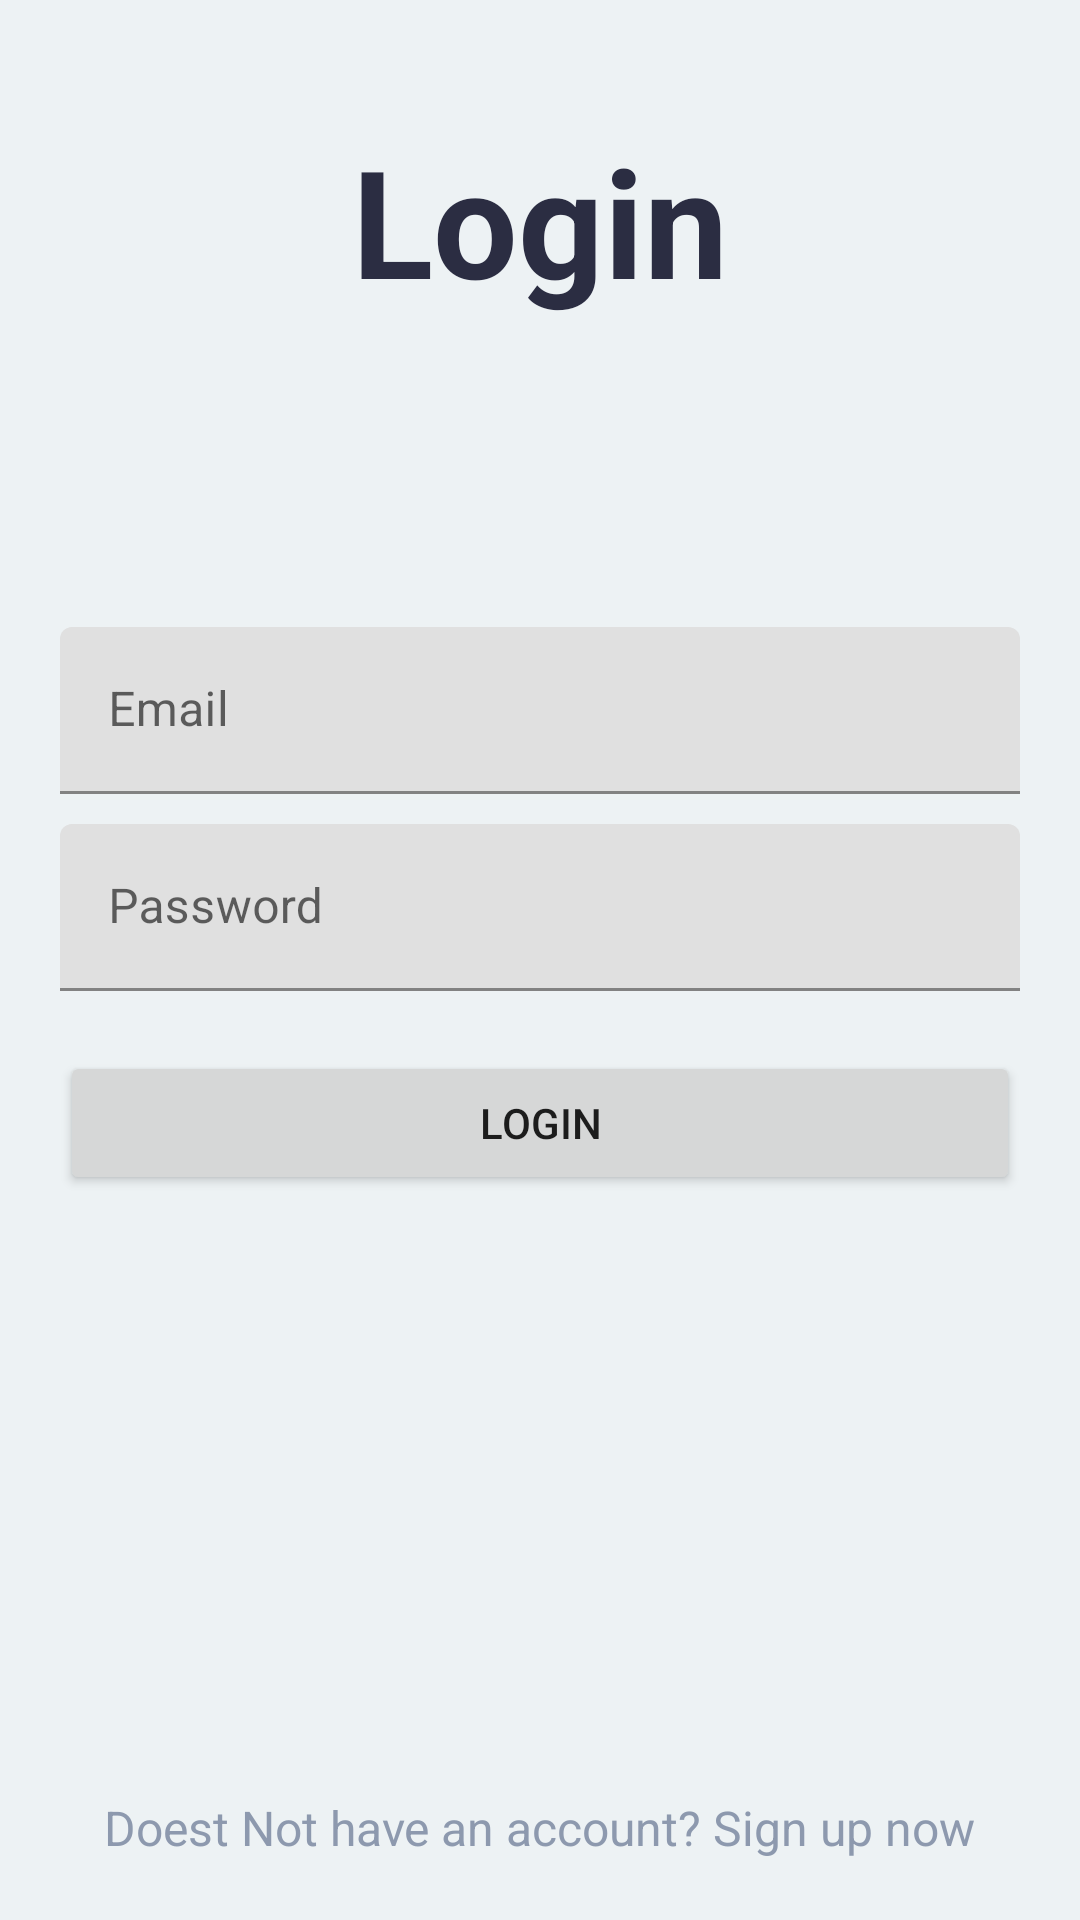

Write the Android layout XML for this screen, with the resource values it uses.
<!-- AndroidManifest.xml: application theme Theme.SwinClubEventManagementApplication -->
<!-- res/layout/activity_login.xml -->
<?xml version="1.0" encoding="utf-8"?>
<androidx.constraintlayout.widget.ConstraintLayout xmlns:android="http://schemas.android.com/apk/res/android"
xmlns:app="http://schemas.android.com/apk/res-auto"
xmlns:tools="http://schemas.android.com/tools"
android:layout_width="match_parent"
android:layout_height="match_parent"
tools:context=".LoginSignUpActivity"
    android:background="@color/grey"
android:padding="20dp">

    <TextView
        android:id="@+id/textViewLoginSignUpTitle"
        android:layout_width="wrap_content"
        android:layout_height="wrap_content"
        android:layout_marginTop="20dp"
        android:text="@string/login"
        android:textColor="@color/dark_black"
        android:textSize="50sp"
        android:textStyle="bold"
        app:layout_constraintLeft_toLeftOf="parent"
        app:layout_constraintRight_toRightOf="parent"
        app:layout_constraintTop_toTopOf="parent" />

    <com.google.android.material.textfield.TextInputLayout
        android:id="@+id/emailTil"
        android:layout_width="match_parent"
        android:layout_height="wrap_content"
        app:layout_constraintBottom_toTopOf="@+id/passwordTil"
        app:layout_constraintEnd_toEndOf="parent"
        app:layout_constraintStart_toStartOf="parent"
        android:layout_marginBottom="10dp">

        <EditText
            android:id="@+id/emailEt"
            android:layout_width="match_parent"
            android:layout_height="wrap_content"
            android:hint="@string/email"
            android:inputType="textEmailAddress" />

    </com.google.android.material.textfield.TextInputLayout>

    <com.google.android.material.textfield.TextInputLayout
        android:id="@+id/passwordTil"
        android:layout_width="match_parent"
        android:layout_height="wrap_content"
        android:layout_marginBottom="20dp"
        app:layout_constraintBottom_toTopOf="@+id/buttonLoginSignUp"
        app:layout_constraintStart_toStartOf="parent">

        <EditText
            android:id="@+id/passwordEt"
            android:layout_width="match_parent"
            android:layout_height="wrap_content"
            android:hint="@string/password"
            android:inputType="textPassword" />

    </com.google.android.material.textfield.TextInputLayout>

    <Button
        android:id="@+id/buttonLoginSignUp"
        android:layout_width="match_parent"
        android:layout_height="wrap_content"
        android:text="@string/login"
        android:layout_marginBottom="200dp"
        app:layout_constraintBottom_toTopOf="@+id/textViewNoAcc"
        app:layout_constraintEnd_toEndOf="parent"
        app:layout_constraintStart_toStartOf="parent" />

    <TextView
        android:id="@+id/textViewNoAcc"
        android:layout_width="wrap_content"
        android:layout_height="wrap_content"
        android:text="@string/doest_not_have_an_account_sign_up_now"
        android:textColor="@color/light_blue"
        android:textSize="16sp"
        app:layout_constraintBottom_toBottomOf="parent"
        app:layout_constraintEnd_toEndOf="parent"
        app:layout_constraintStart_toStartOf="parent" />

</androidx.constraintlayout.widget.ConstraintLayout>
<!-- resources referenced by this layout -->
<resources>
  <color name="dark_black">#2b2d42</color>
  <color name="grey">#edf2f4</color>
  <color name="light_blue">#8d99ae</color>
  <string name="doest_not_have_an_account_sign_up_now">Doest Not have an account? Sign up now</string>
  <string name="email">Email</string>
  <string name="login">Login</string>
  <string name="password">Password</string>
  <style name="Theme.SwinClubEventManagementApplication" parent="Theme.MaterialComponents.DayNight.DarkActionBar">
          
          <item name="colorPrimary">@color/red</item>
          <item name="colorPrimaryVariant">@color/dark_red</item>
          <item name="colorOnPrimary">@color/white</item>
          
          <item name="colorSecondary">@color/teal_200</item>
          <item name="colorSecondaryVariant">@color/teal_700</item>
          <item name="colorOnSecondary">@color/black</item>
          
          <item name="android:statusBarColor" tools:targetApi="l">?attr/colorPrimaryVariant</item>
          
  
      </style>
  <color name="red">#ef233c</color>
  <color name="dark_red">#d80032</color>
  <color name="white">#FFFFFFFF</color>
  <color name="teal_200">#FF03DAC5</color>
  <color name="teal_700">#FF018786</color>
  <color name="black">#FF000000</color>
</resources>
